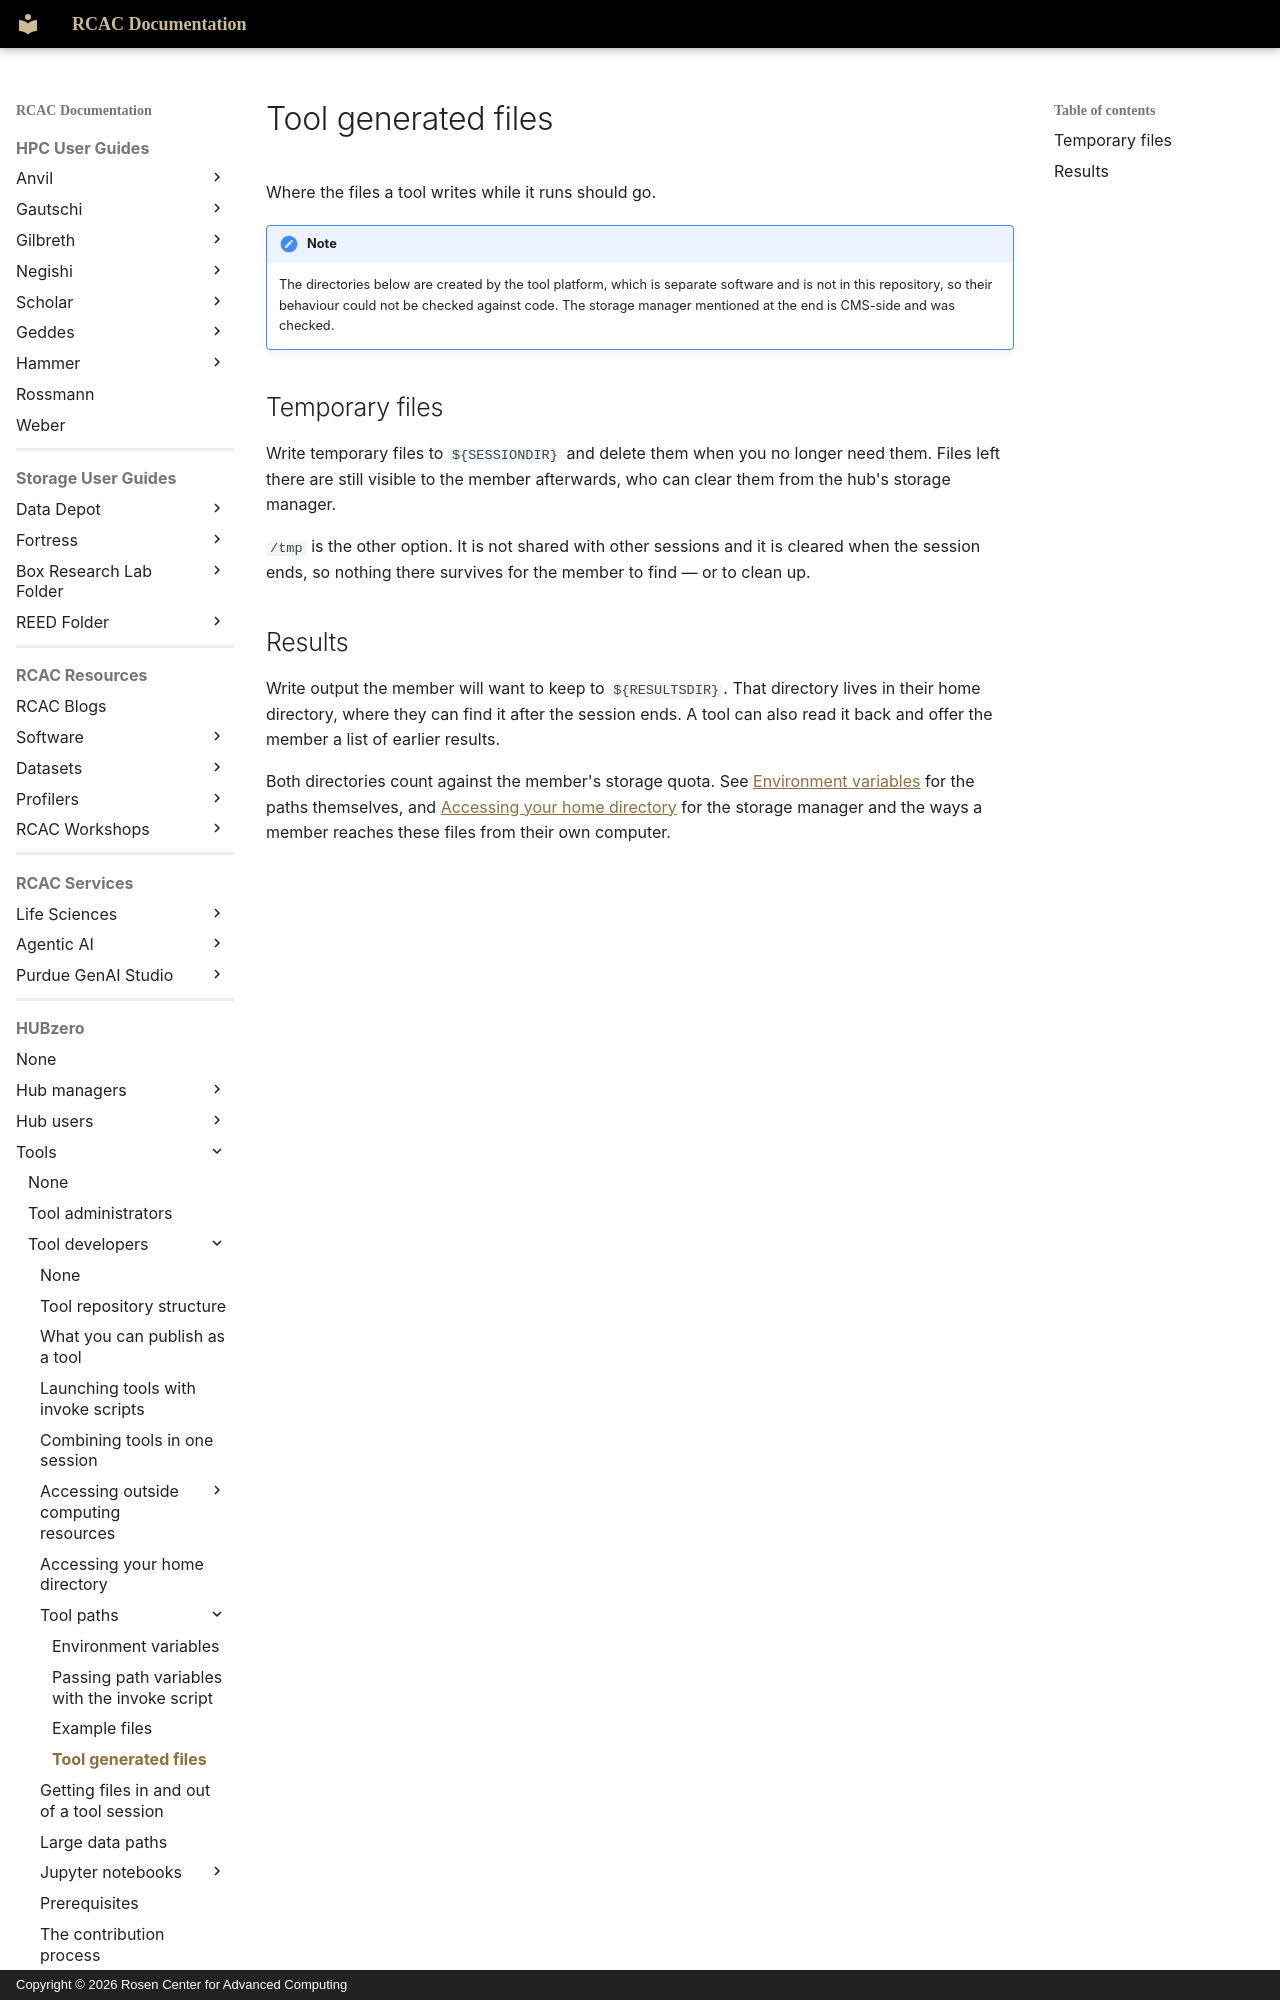

repository: PurdueRCAC/RCAC-Docs · page: hubzero/tools/developers/toolpaths/toolpathsresults/index.html · generator: mkdocs · copyright: Copyright © 2026 Rosen Center for Advanced Computing

---
tags:
- HUBzero
render_macros: false
hubzero:
  upstream: docs/tools/developers/07-toolpaths/04-toolpathsresults.md
  commit: 9c1a8c678002bdfb41860f90915a3589ab60339e
  status: reviewed
  reviewed-against: 2.4-main @ e097e0236d
  reviewed: '2026-09-10'
  screenshots: none
  source: https://help.hubzero.org/documentation/platform_2_4/tooldevs/toolpaths/toolpathsresults
  source-id: '3552'
  modified: '2015-02-18'
  imported: '2026-09-09'
---

# Tool generated files

Where the files a tool writes while it runs should go.

!!! note
    The directories below are created by the tool platform, which is
    separate software and is not in this repository, so their behaviour could not
    be checked against code. The storage manager mentioned at the end is CMS-side
    and was checked.

## Temporary files

Write temporary files to `${SESSIONDIR}` and delete them when you no longer need
them. Files left there are still visible to the member afterwards, who can clear
them from the hub's storage manager.

`/tmp` is the other option. It is not shared with other sessions and it is
cleared when the session ends, so nothing there survives for the member to find
— or to clean up.
